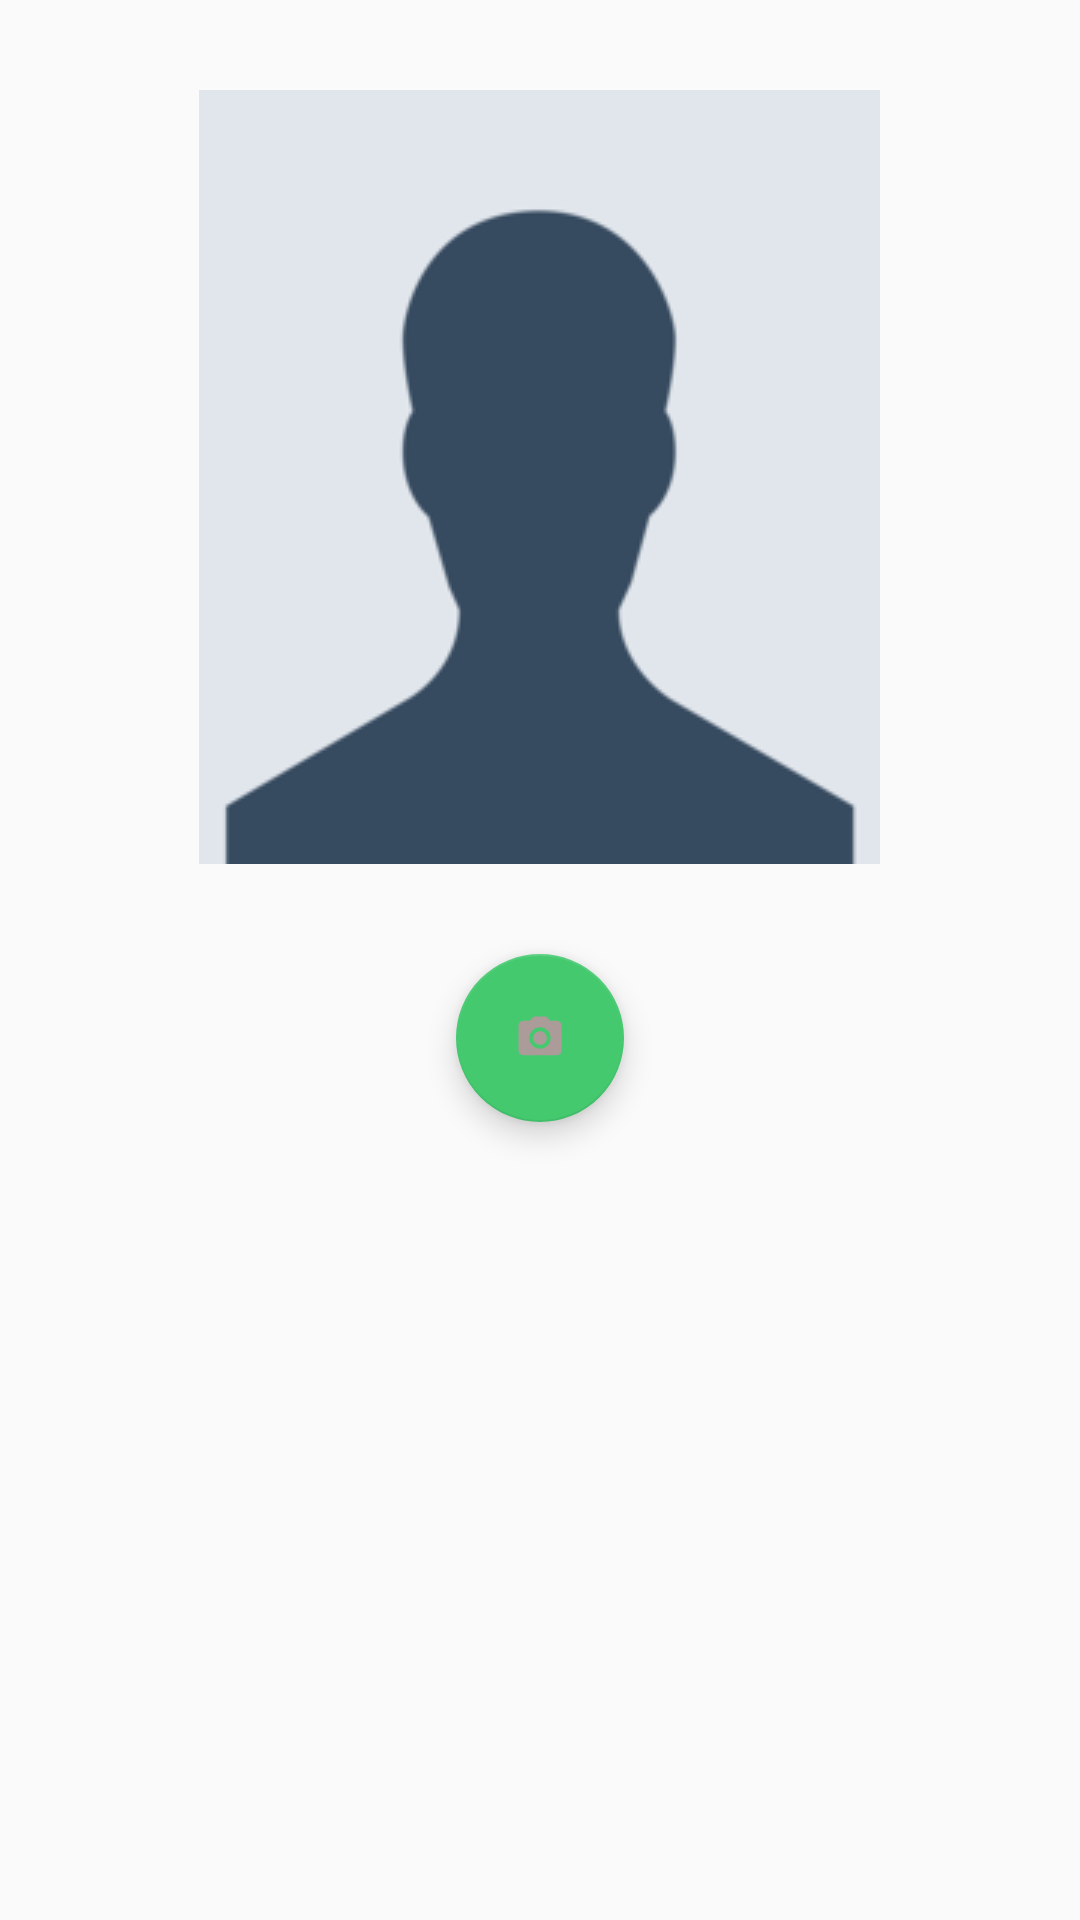

The Android layout XML behind this screen, and the referenced resources:
<!-- AndroidManifest.xml: application theme AppTheme -->
<!-- res/layout/fragment_tab_camera.xml -->
<?xml version="1.0" encoding="utf-8"?>
<RelativeLayout xmlns:android="http://schemas.android.com/apk/res/android"
    xmlns:tools="http://schemas.android.com/tools"
    android:layout_width="match_parent"
    android:layout_height="match_parent"
    tools:context=".TabCamera"
    android:orientation="vertical">





   <ImageView
       android:layout_width="wrap_content"
       android:layout_height="wrap_content"
       android:id="@+id/iv_myImage_id"
       android:layout_centerHorizontal="true"
       android:layout_marginTop="30dp"
       android:src="@drawable/cameraimageavatar"/>


   <android.support.design.widget.FloatingActionButton
       android:layout_width="wrap_content"
       android:layout_height="wrap_content"
       android:id="@+id/fab_camera"
       android:layout_below="@id/iv_myImage_id"
       android:layout_centerHorizontal="true"
       android:layout_marginTop="30dp"
       android:src="@drawable/ic_mcamera"
      />









</RelativeLayout>
<!-- resources referenced by this layout -->
<resources>
  <!-- drawable cameraimageavatar: png bitmap (drawable, 6269 bytes) -->
  <!-- drawable ic_mcamera (drawable-anydpi) -->
  <vector xmlns:android="http://schemas.android.com/apk/res/android"
      android:width="24dp"
      android:height="24dp"
      android:viewportWidth="33.6"
      android:viewportHeight="33.6"
      android:tint="#AB9B99">
    <group android:translateX="4.8"
        android:translateY="4.8">
        <path
            android:fillColor="#B9CDCC"
            android:pathData="M12,12m-3.2,0a3.2,3.2 0,1 1,6.4 0a3.2,3.2 0,1 1,-6.4 0"/>
        <path
            android:fillColor="#B9CDCC"
            android:pathData="M9,2L7.17,4L4,4c-1.1,0 -2,0.9 -2,2v12c0,1.1 0.9,2 2,2h16c1.1,0 2,-0.9 2,-2L22,6c0,-1.1 -0.9,-2 -2,-2h-3.17L15,2L9,2zM12,17c-2.76,0 -5,-2.24 -5,-5s2.24,-5 5,-5 5,2.24 5,5 -2.24,5 -5,5z"/>
    </group>
  </vector>
  <style name="AppTheme" parent="Theme.AppCompat.Light.NoActionBar">
          
          <item name="colorPrimary">@color/colorPrimary</item>
          <item name="colorPrimaryDark">@color/colorPrimaryDark</item>
          <item name="colorAccent">@color/colorGreen</item>
      </style>
  <color name="colorPrimary">#1B4F72</color>
  <color name="colorPrimaryDark">#00574B</color>
  <color name="colorGreen">#45C96F</color>
</resources>
